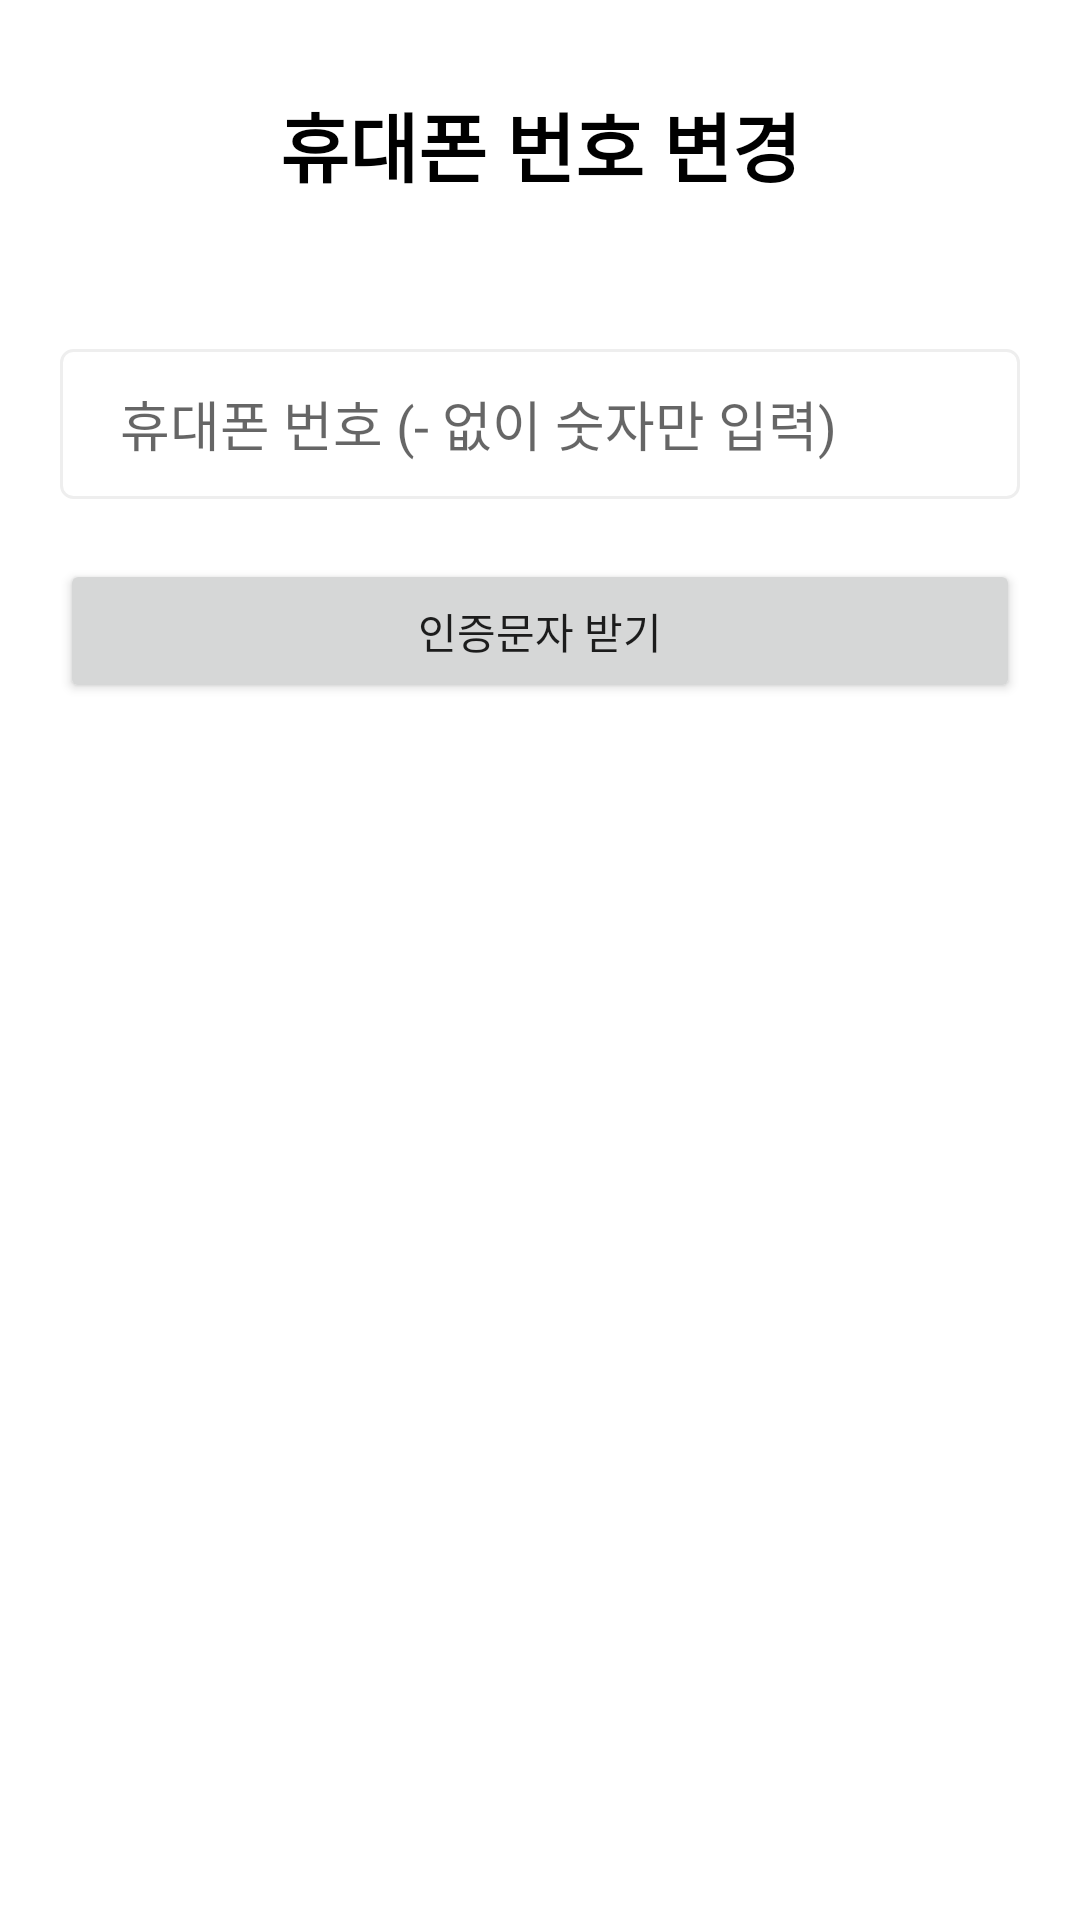

Android layout source for this screen:
<!-- AndroidManifest.xml: application theme Theme.Market -->
<!-- res/layout/activity_change_phone.xml -->
<?xml version="1.0" encoding="utf-8"?>
<androidx.constraintlayout.widget.ConstraintLayout xmlns:android="http://schemas.android.com/apk/res/android"
    xmlns:app="http://schemas.android.com/apk/res-auto"
    xmlns:tools="http://schemas.android.com/tools"
    android:layout_width="match_parent"
    android:layout_height="match_parent"
    tools:context=".change_phone">

    <TextView
        android:id="@+id/change_logo"
        android:layout_width="wrap_content"
        android:layout_height="wrap_content"
        android:text="휴대폰 번호 변경"
        android:textSize="25sp"
        android:textColor="@color/black"
        app:layout_constraintTop_toTopOf="parent"
        app:layout_constraintLeft_toLeftOf="parent"
        app:layout_constraintRight_toRightOf="parent"
        android:layout_marginTop="30dp"
        android:textStyle="bold">

    </TextView>

    <EditText
        android:id="@+id/change_input_phone"
        android:layout_width="320dp"
        android:layout_height="50dp"
        app:layout_constraintTop_toBottomOf="@+id/change_logo"
        app:layout_constraintLeft_toLeftOf="parent"
        app:layout_constraintRight_toRightOf="parent"
        android:layout_marginTop="50dp"
        android:paddingLeft="20dp"
        android:background="@drawable/shape_edittext"
        android:hint="휴대폰 번호 (- 없이 숫자만 입력)"
        android:inputType="number"
        android:maxLength="11">

    </EditText>

    <Button
        android:id="@+id/change_verification_button"
        android:layout_width="320dp"
        android:layout_height="wrap_content"
        app:layout_constraintTop_toBottomOf="@+id/change_input_phone"
        app:layout_constraintLeft_toLeftOf="parent"
        app:layout_constraintRight_toRightOf="parent"
        android:text="인증문자 받기"
        android:layout_marginTop="20dp">

    </Button>

    <EditText
        android:id="@+id/change_input_verification"
        android:layout_width="320dp"
        android:layout_height="50dp"
        app:layout_constraintTop_toBottomOf="@+id/change_verification_button"
        app:layout_constraintLeft_toLeftOf="parent"
        app:layout_constraintRight_toRightOf="parent"
        android:visibility="invisible"
        android:layout_marginTop="20dp"
        android:paddingLeft="20dp"
        android:background="@drawable/shape_edittext"
        android:hint="인증번호 입력"
        android:inputType="number"
        android:maxLength="6">
    </EditText>


    <Button
        android:id="@+id/change_start"
        android:layout_width="320dp"
        android:layout_height="wrap_content"
        app:layout_constraintLeft_toLeftOf="parent"
        app:layout_constraintRight_toRightOf="parent"
        app:layout_constraintBottom_toBottomOf="parent"
        android:layout_marginBottom="30dp"
        android:text="동의하고 시작하기"
        android:textSize="20dp"
        android:visibility="invisible">

    </Button>

</androidx.constraintlayout.widget.ConstraintLayout>
<!-- resources referenced by this layout -->
<resources>
  <color name="black">#FF000000</color>
  <!-- drawable shape_edittext (drawable) -->
  <?xml version="1.0" encoding="utf-8"?>
  <selector xmlns:android="http://schemas.android.com/apk/res/android">
      <item android:state_focused="true">
  
          <shape xmlns:android="http://schemas.android.com/apk/res/android" android:shape="rectangle">
  
              <stroke
  
                  android:width="1dp"
  
                  android:color="#5555FF" />
  
              <corners android:radius="4dp"/>
  
              <solid
  
                  android:color="#FFFFFF" />
  
          </shape>
  
  
  
      </item>
  
      <item android:state_focused="false">
  
          <shape xmlns:android="http://schemas.android.com/apk/res/android" android:shape="rectangle">
  
              <stroke
  
                  android:width="1dp"
  
                  android:color="#EEEEEE" />
  
              <corners android:radius="4dp"/>
  
              <solid
  
                  android:color="#FFFFFF" />
  
          </shape>
  
  
  
      </item>
  </selector>
  <style name="Theme.Market" parent="Theme.MaterialComponents.DayNight.DarkActionBar">
          
          <item name="colorPrimary">#50ABF3</item>
          <item name="colorPrimaryVariant">@color/purple_700</item>
          <item name="colorOnPrimary">#FFFFFFFF</item>
          
          <item name="colorSecondary">@color/teal_200</item>
          <item name="colorSecondaryVariant">@color/teal_700</item>
          <item name="colorOnSecondary">@color/black</item>
          
          <item name="android:statusBarColor" tools:targetApi="l">?attr/colorPrimaryVariant</item>
          
      </style>
  <color name="purple_700">#FF3700B3</color>
  <color name="teal_200">#FF03DAC5</color>
  <color name="teal_700">#FF018786</color>
</resources>
